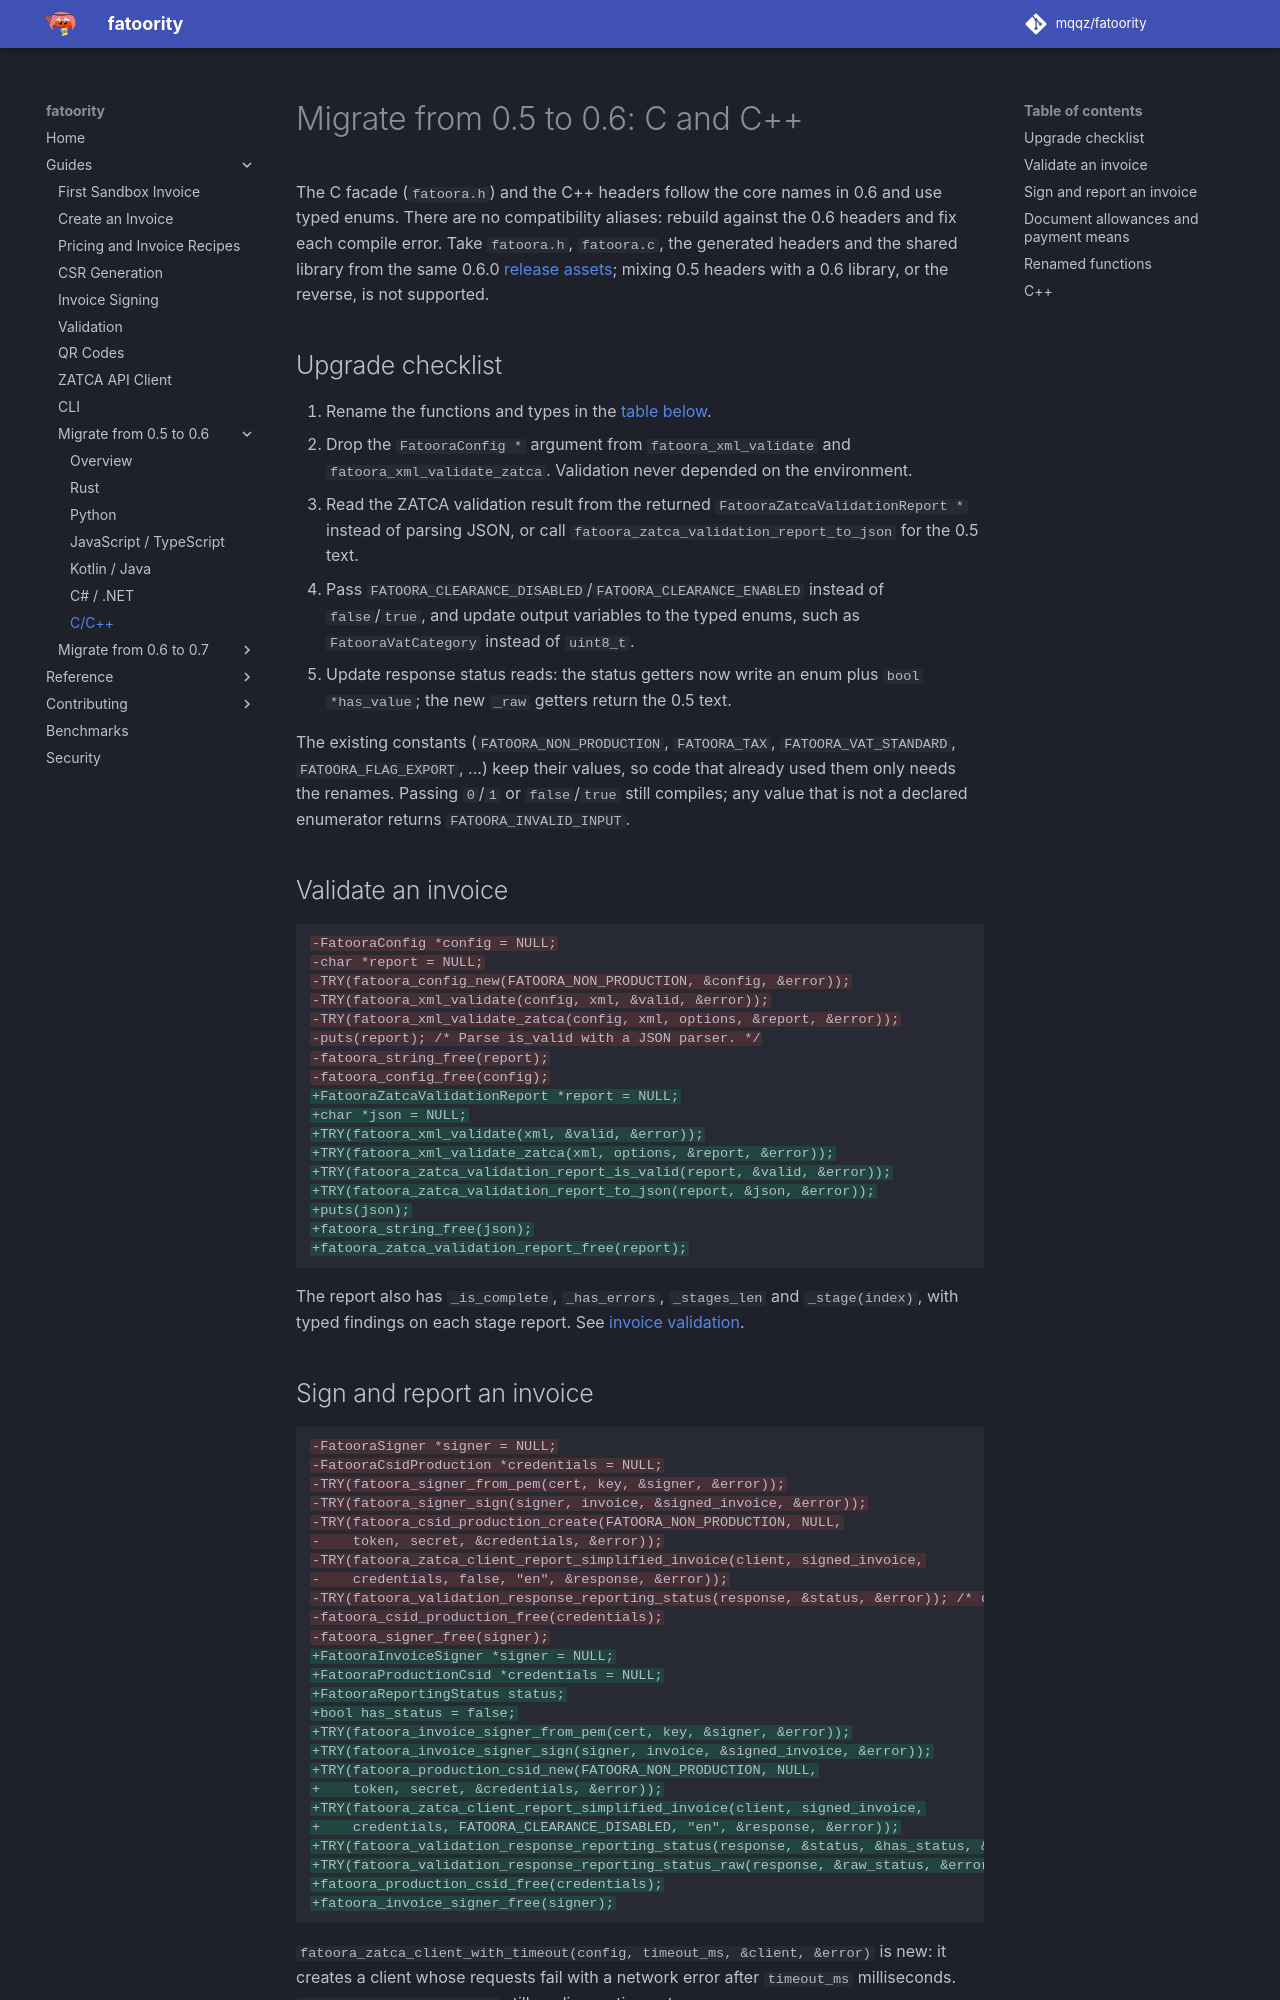

repository: mqqz/fatoority · page: guides/migrate-0.6/c/index.html · generator: mkdocs

---
title: Migrate C and C++ Code from fatoority 0.5 to 0.6
description: Upgrade C and C++ code from the fatoority 0.5 native library to 0.6. Functions follow the Rust core names, enums are typed and validation drops the Config argument.
---

# Migrate from 0.5 to 0.6: C and C++

The C facade (`fatoora.h`) and the C++ headers follow the core names in 0.6 and
use typed enums. There are no compatibility aliases: rebuild against the 0.6
headers and fix each compile error. Take `fatoora.h`, `fatoora.c`, the
generated headers and the shared library from the same 0.6.0
[release assets](https://github.com/mqqz/fatoority/releases); mixing 0.5
headers with a 0.6 library, or the reverse, is not supported.

## Upgrade checklist

1. Rename the functions and types in the [table below](#renamed-functions).
2. Drop the `FatooraConfig *` argument from `fatoora_xml_validate` and
   `fatoora_xml_validate_zatca`. Validation never depended on the environment.
3. Read the ZATCA validation result from the returned
   `FatooraZatcaValidationReport *` instead of parsing JSON, or call
   `fatoora_zatca_validation_report_to_json` for the 0.5 text.
4. Pass `FATOORA_CLEARANCE_DISABLED`/`FATOORA_CLEARANCE_ENABLED` instead of
   `false`/`true`, and update output variables to the typed enums, such as
   `FatooraVatCategory` instead of `uint8_t`.
5. Update response status reads: the status getters now write an enum plus
   `bool *has_value`; the new `_raw` getters return the 0.5 text.

The existing constants (`FATOORA_NON_PRODUCTION`, `FATOORA_TAX`,
`FATOORA_VAT_STANDARD`, `FATOORA_FLAG_EXPORT`, ...) keep their values, so code
that already used them only needs the renames. Passing `0`/`1` or
`false`/`true` still compiles; any value that is not a declared enumerator
returns `FATOORA_INVALID_INPUT`.

## Validate an invoice

```diff
-FatooraConfig *config = NULL;
-char *report = NULL;
-TRY(fatoora_config_new(FATOORA_NON_PRODUCTION, &config, &error));
-TRY(fatoora_xml_validate(config, xml, &valid, &error));
-TRY(fatoora_xml_validate_zatca(config, xml, options, &report, &error));
-puts(report); /* Parse is_valid with a JSON parser. */
-fatoora_string_free(report);
-fatoora_config_free(config);
+FatooraZatcaValidationReport *report = NULL;
+char *json = NULL;
+TRY(fatoora_xml_validate(xml, &valid, &error));
+TRY(fatoora_xml_validate_zatca(xml, options, &report, &error));
+TRY(fatoora_zatca_validation_report_is_valid(report, &valid, &error));
+TRY(fatoora_zatca_validation_report_to_json(report, &json, &error));
+puts(json);
+fatoora_string_free(json);
+fatoora_zatca_validation_report_free(report);
```

The report also has `_is_complete`, `_has_errors`, `_stages_len` and
`_stage(index)`, with typed findings on each stage report. See
[invoice validation](../../reference/invoice-validation.md#report-object-in-the-generated-bindings).
